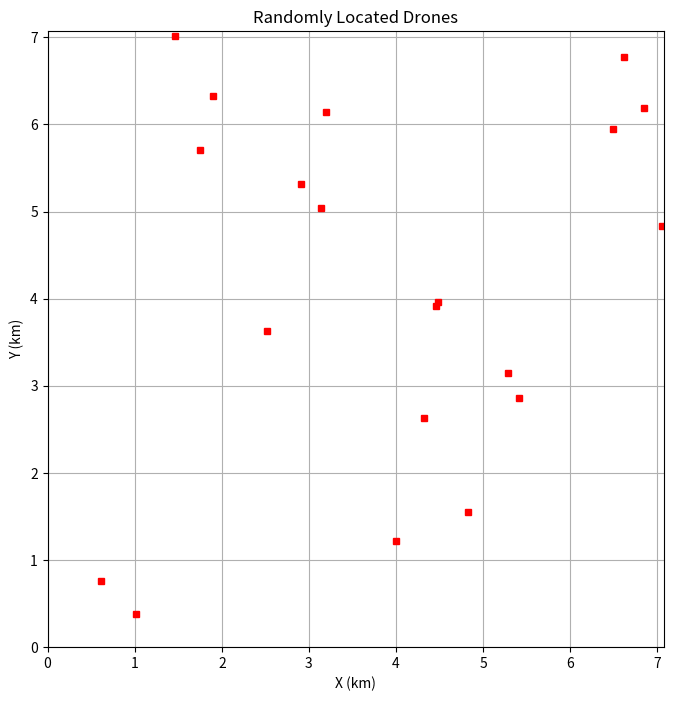

Generate this figure with matplotlib:
import numpy as np
import matplotlib.pyplot as plt

class Territory:
    def __init__(self, area_size):
        self.area_size = area_size  # площадь территории в квадратных километрах

class Drone:
    def __init__(self, x, y):
        self.x = x
        self.y = y

def generate_random_drones(territory, num_drones):
    area_side_length = np.sqrt(territory.area_size)  # длина стороны квадрата, представляющего территорию

    drones = []

    for _ in range(num_drones):
        drone_x = np.random.uniform(0, area_side_length)
        drone_y = np.random.uniform(0, area_side_length)
        drones.append(Drone(drone_x, drone_y))

    return drones

def plot_drones(drones, territory):
    area_side_length = np.sqrt(territory.area_size)

    fig, ax = plt.subplots(figsize=(8, 8))
    ax.set_aspect('equal')

    for drone in drones:
        ax.plot(drone.x, drone.y, 'rs', markersize=5)

    ax.set_xlim(0, area_side_length)
    ax.set_ylim(0, area_side_length)
    ax.set_title('Randomly Located Drones')
    ax.set_xlabel('X (km)')
    ax.set_ylabel('Y (km)')
    ax.grid(True)

    plt.show()

# Пример использования модуля для генерации и визуализации расположения дронов
if __name__ == "__main__":
    territory = Territory(area_size=50)  # территория размером 50 км²
    num_drones = 20  # количество дронов

    drones = generate_random_drones(territory, num_drones)
    plot_drones(drones, territory)
